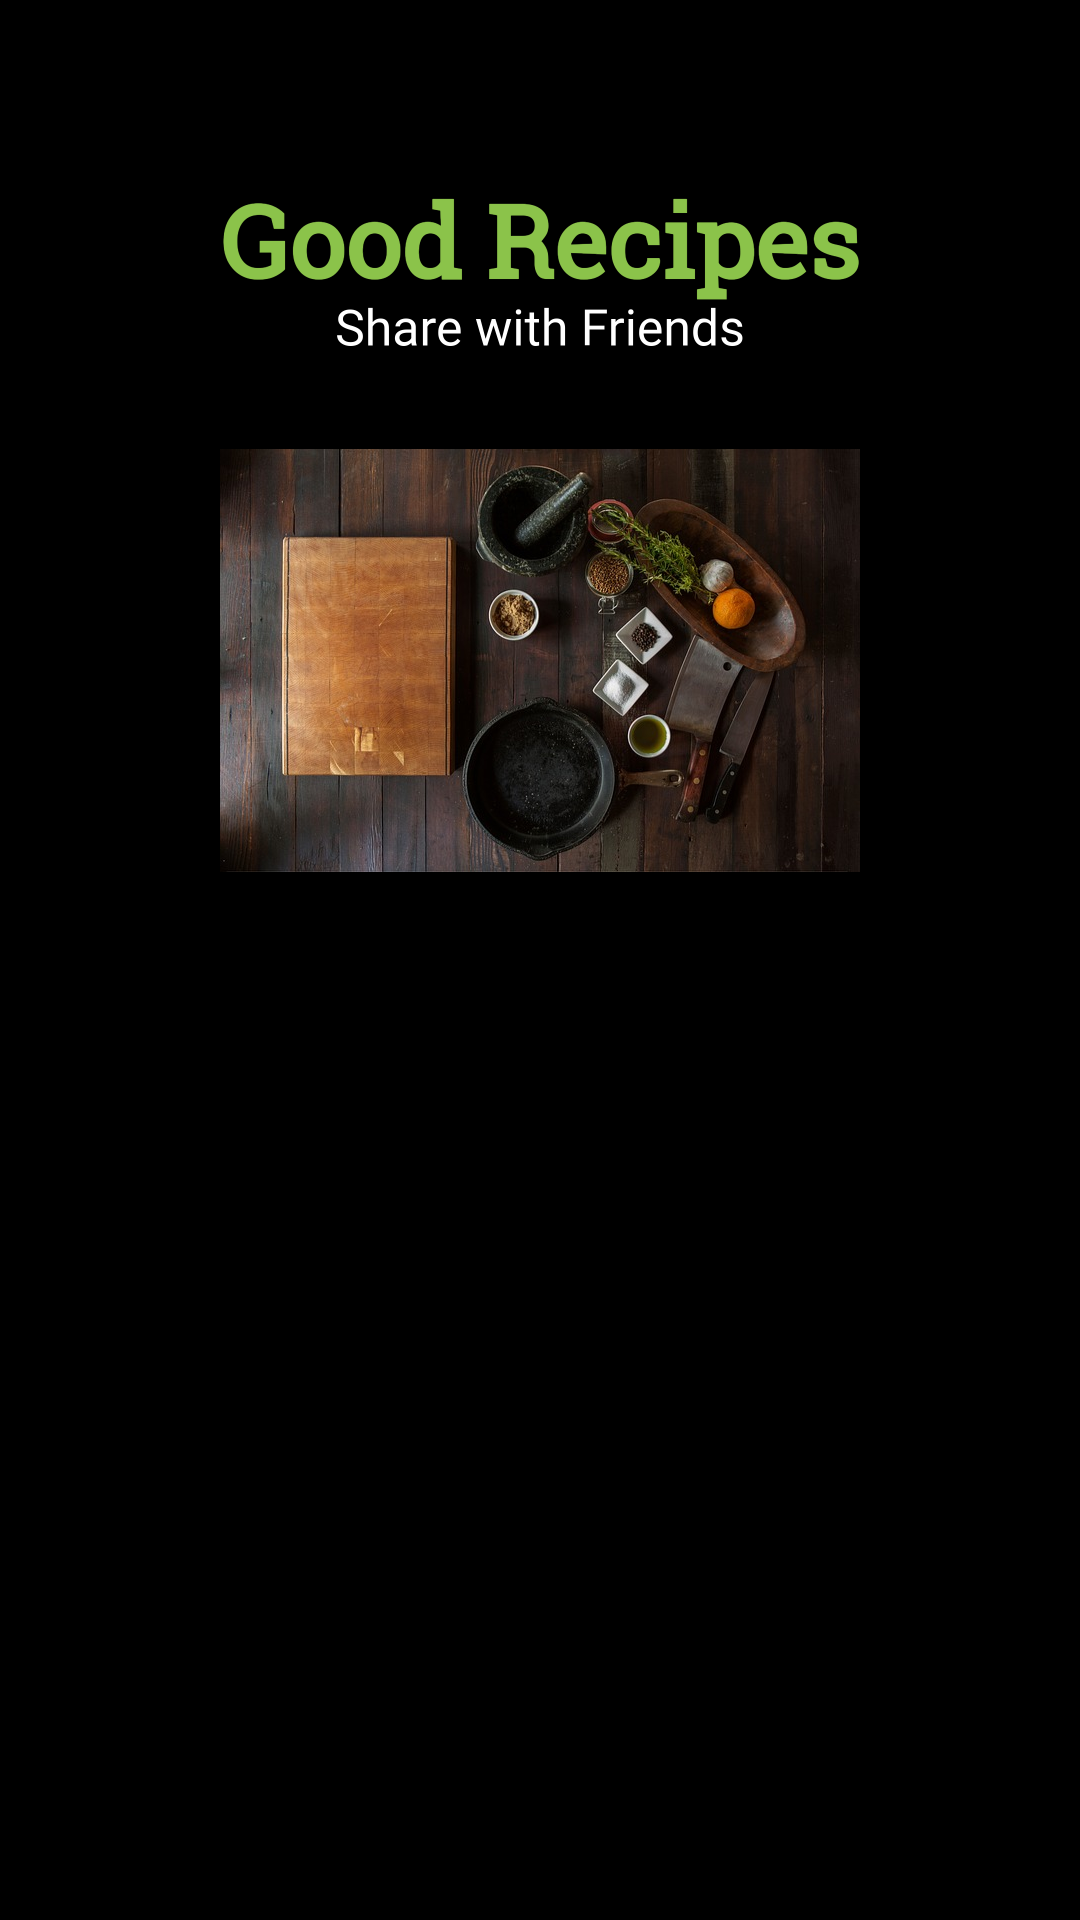

Produce the Android XML layout that renders to this screen, including the resource entries it uses.
<!-- AndroidManifest.xml: activity theme AppThemeBar -->
<!-- res/layout/activity_main.xml -->
<?xml version="1.0" encoding="utf-8"?>
<RelativeLayout xmlns:android="http://schemas.android.com/apk/res/android"
    xmlns:app="http://schemas.android.com/apk/res-auto"
    xmlns:tools="http://schemas.android.com/tools"
    android:layout_width="match_parent"
    android:layout_height="match_parent"
    android:background="@drawable/gr_custom"
    tools:context=".activities.MainActivity">


</RelativeLayout>
<!-- resources referenced by this layout -->
<resources>
  <!-- drawable gr_custom: png bitmap (drawable, 615683 bytes) -->
  <style name="AppThemeBar" parent="Theme.AppCompat.Light.DarkActionBar">
          
          <item name="colorPrimary">@color/colorPrimary</item>
          <item name="colorPrimaryDark">@color/colorPrimaryDark</item>
          <item name="colorAccent">@color/colorAccent</item>
      </style>
  <color name="colorPrimary">#8BC34A</color>
  <color name="colorPrimaryDark">#689F38</color>
  <color name="colorAccent">#4CAF50</color>
</resources>
